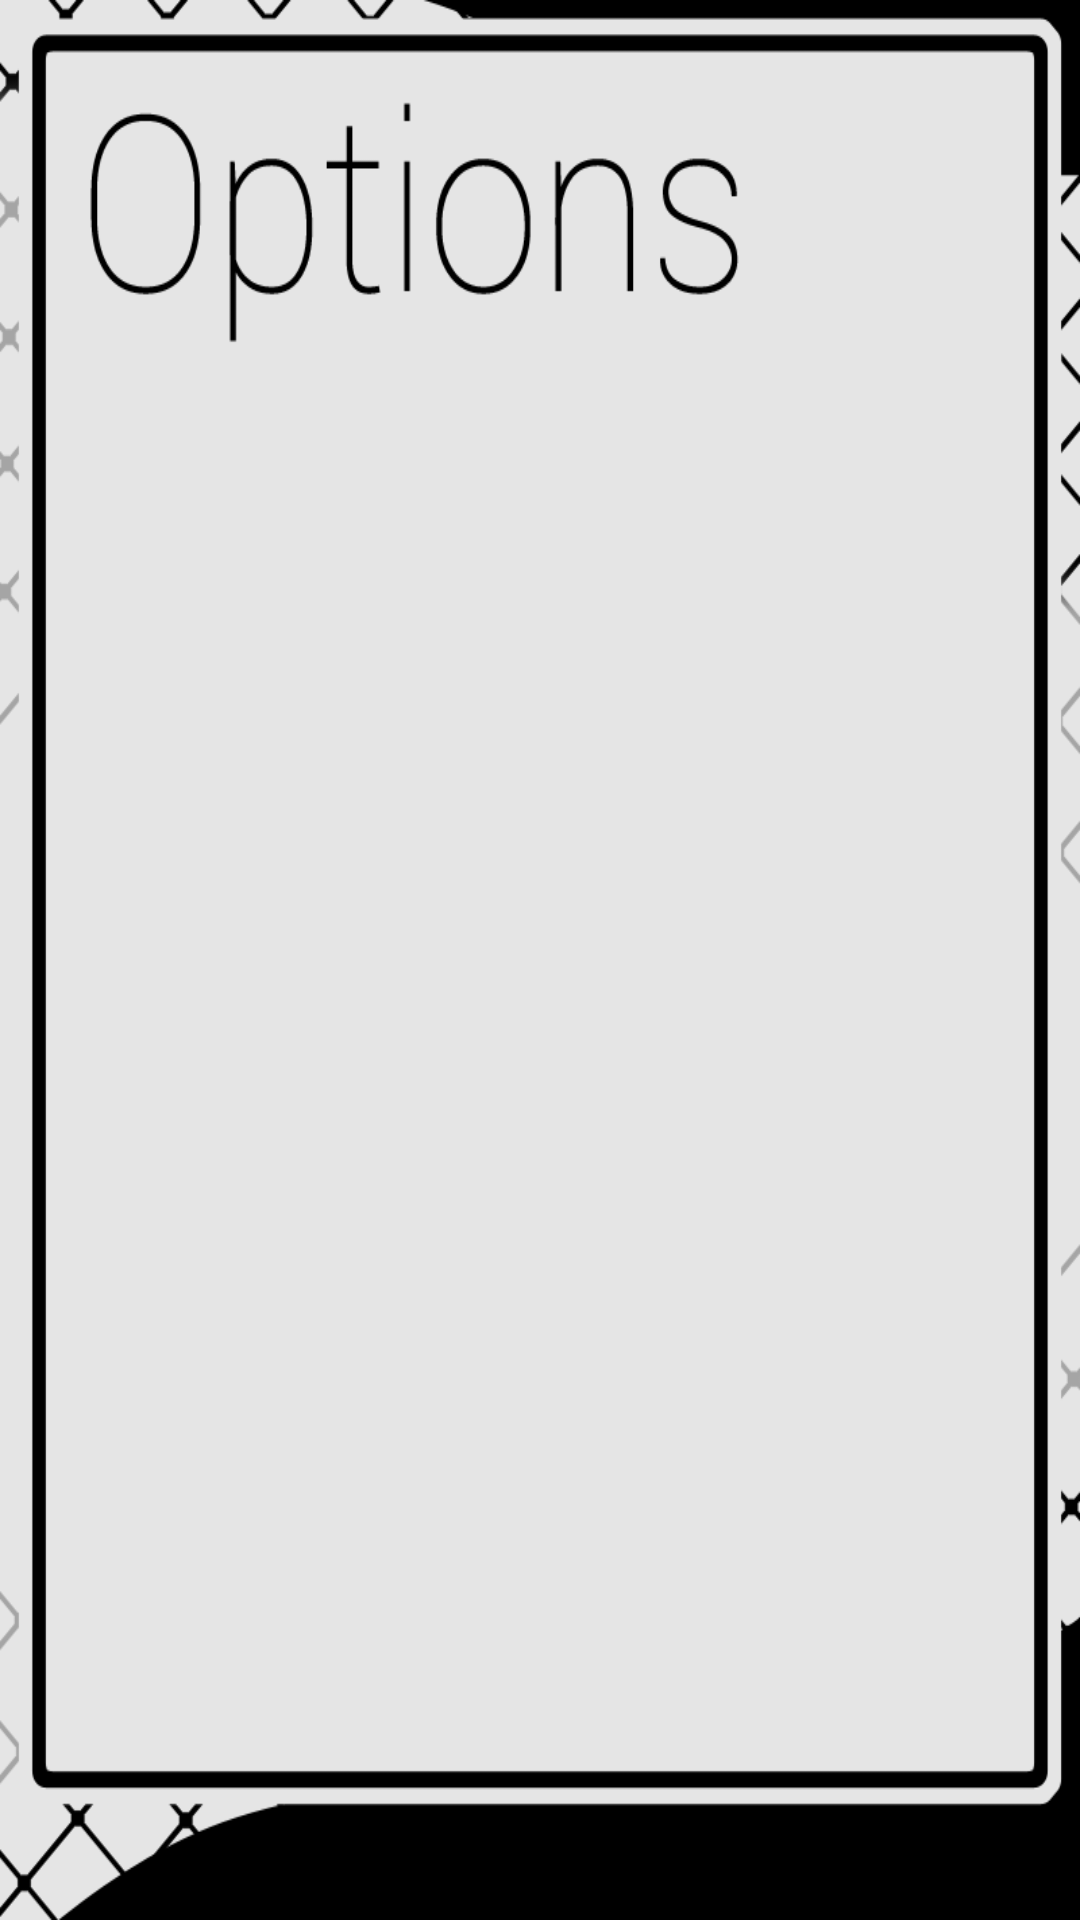

Write the Android layout XML for this screen, with the resource values it uses.
<!-- AndroidManifest.xml: application theme AppTheme -->
<!-- res/layout/activity_options.xml -->
<RelativeLayout xmlns:android="http://schemas.android.com/apk/res/android"
    xmlns:tools="http://schemas.android.com/tools"
    android:layout_width="match_parent"
    android:layout_height="match_parent"
    android:background="@drawable/optionsbg"
    android:paddingBottom="@dimen/activity_vertical_margin"
    android:paddingLeft="@dimen/activity_horizontal_margin"
    android:paddingRight="@dimen/activity_horizontal_margin"
    android:paddingTop="@dimen/activity_vertical_margin"
    tools:context=".OptionsActivity" >


</RelativeLayout>
<!-- resources referenced by this layout -->
<resources>
  <dimen name="activity_horizontal_margin">30dp</dimen>
  <dimen name="activity_vertical_margin">30dp</dimen>
  <!-- drawable optionsbg: png bitmap (drawable-xhdpi, 25704 bytes) -->
  <style name="AppTheme" parent="AppBaseTheme">
          
      </style>
  <style name="AppBaseTheme" parent="android:Theme.Holo.Light">
          
      </style>
</resources>
